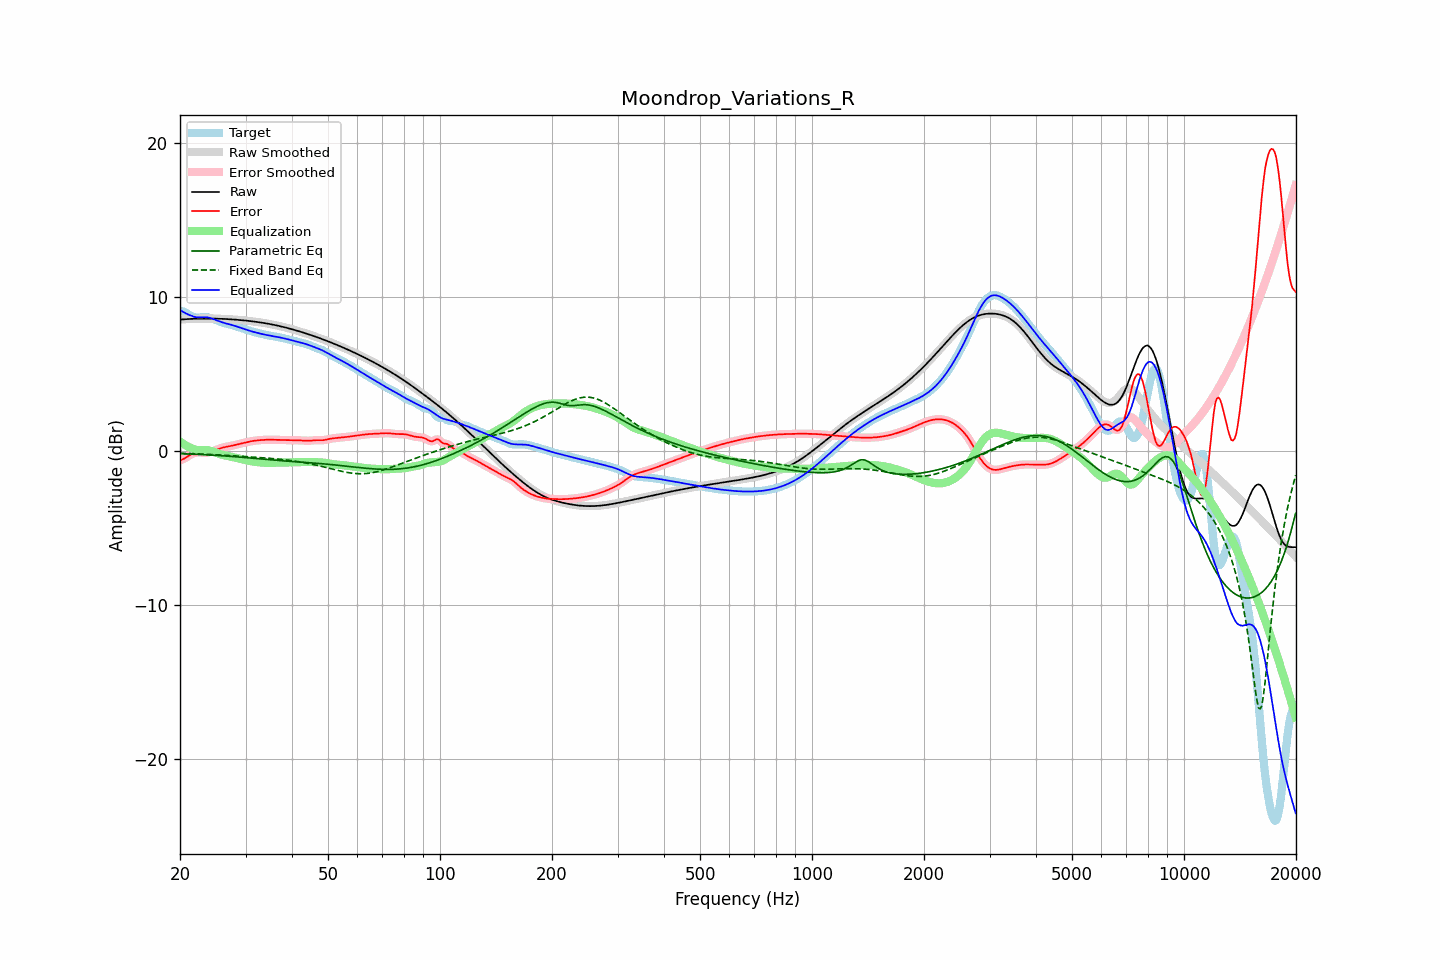

Source data for this figure (header and first rows):
frequency, raw, error, smoothed, error_smoothed, equalization, parametric_eq, fixed_band_eq, equalized_raw, equalized_smoothed, target
20.00, 8.55, -0.58, 8.55, -0.58, 0.63, -0.16, -0.12, 9.18, 9.18, 9.13
20.20, 8.56, -0.55, 8.56, -0.55, 0.56, -0.16, -0.13, 9.11, 9.11, 9.11
20.40, 8.57, -0.51, 8.57, -0.51, 0.48, -0.16, -0.13, 9.05, 9.05, 9.07
20.61, 8.57, -0.46, 8.57, -0.45, 0.42, -0.17, -0.13, 8.99, 8.99, 9.03
20.81, 8.58, -0.39, 8.58, -0.39, 0.35, -0.17, -0.14, 8.93, 8.93, 8.97
21.02, 8.59, -0.32, 8.59, -0.32, 0.30, -0.17, -0.14, 8.88, 8.89, 8.91
21.23, 8.59, -0.25, 8.59, -0.26, 0.25, -0.18, -0.15, 8.84, 8.84, 8.85
21.44, 8.60, -0.19, 8.60, -0.19, 0.21, -0.18, -0.15, 8.80, 8.80, 8.79
21.66, 8.60, -0.14, 8.60, -0.14, 0.16, -0.19, -0.15, 8.76, 8.76, 8.75
21.87, 8.60, -0.10, 8.60, -0.11, 0.12, -0.19, -0.16, 8.73, 8.73, 8.71
22.09, 8.61, -0.08, 8.61, -0.08, 0.10, -0.20, -0.16, 8.71, 8.71, 8.69
22.31, 8.61, -0.07, 8.61, -0.07, 0.08, -0.20, -0.17, 8.69, 8.69, 8.68
22.54, 8.61, -0.07, 8.61, -0.08, 0.08, -0.21, -0.17, 8.69, 8.69, 8.69
22.76, 8.61, -0.08, 8.61, -0.08, 0.08, -0.21, -0.18, 8.70, 8.70, 8.70
22.99, 8.62, -0.09, 8.62, -0.09, 0.08, -0.22, -0.18, 8.70, 8.70, 8.71
23.22, 8.62, -0.10, 8.62, -0.10, 0.09, -0.22, -0.18, 8.70, 8.70, 8.71
23.45, 8.62, -0.10, 8.62, -0.09, 0.08, -0.23, -0.19, 8.70, 8.70, 8.71
23.69, 8.62, -0.09, 8.62, -0.09, 0.07, -0.23, -0.19, 8.69, 8.69, 8.70
23.92, 8.62, -0.07, 8.62, -0.07, 0.06, -0.24, -0.20, 8.67, 8.67, 8.68
24.16, 8.62, -0.04, 8.62, -0.04, 0.03, -0.24, -0.21, 8.65, 8.65, 8.66
24.40, 8.62, -0.01, 8.62, -0.01, 0.00, -0.25, -0.21, 8.62, 8.62, 8.62
24.65, 8.61, 0.03, 8.61, 0.03, -0.03, -0.26, -0.22, 8.58, 8.58, 8.58
24.89, 8.61, 0.08, 8.61, 0.08, -0.07, -0.26, -0.22, 8.54, 8.54, 8.54
25.14, 8.61, 0.12, 8.61, 0.12, -0.11, -0.27, -0.23, 8.50, 8.50, 8.49
25.39, 8.61, 0.16, 8.61, 0.16, -0.15, -0.28, -0.23, 8.46, 8.46, 8.45
25.65, 8.60, 0.19, 8.60, 0.19, -0.19, -0.28, -0.24, 8.42, 8.42, 8.41
25.91, 8.60, 0.22, 8.60, 0.22, -0.22, -0.29, -0.25, 8.38, 8.38, 8.37
26.16, 8.59, 0.25, 8.59, 0.25, -0.25, -0.30, -0.25, 8.35, 8.35, 8.34
26.43, 8.59, 0.27, 8.59, 0.27, -0.27, -0.30, -0.26, 8.32, 8.32, 8.32
26.69, 8.58, 0.29, 8.58, 0.29, -0.29, -0.31, -0.26, 8.29, 8.29, 8.29
26.96, 8.58, 0.31, 8.58, 0.31, -0.32, -0.32, -0.27, 8.26, 8.26, 8.26
27.23, 8.57, 0.33, 8.57, 0.33, -0.34, -0.33, -0.28, 8.23, 8.24, 8.24
27.50, 8.57, 0.35, 8.57, 0.35, -0.36, -0.33, -0.28, 8.21, 8.21, 8.21
27.77, 8.56, 0.38, 8.56, 0.38, -0.38, -0.34, -0.29, 8.18, 8.18, 8.18
28.05, 8.55, 0.40, 8.55, 0.40, -0.40, -0.35, -0.30, 8.15, 8.15, 8.15
28.33, 8.54, 0.43, 8.54, 0.43, -0.43, -0.36, -0.30, 8.11, 8.11, 8.11
28.62, 8.53, 0.46, 8.53, 0.46, -0.46, -0.37, -0.31, 8.08, 8.08, 8.08
28.90, 8.53, 0.48, 8.53, 0.48, -0.48, -0.38, -0.32, 8.04, 8.04, 8.04
29.19, 8.52, 0.51, 8.52, 0.51, -0.51, -0.38, -0.33, 8.01, 8.01, 8.01
29.48, 8.51, 0.53, 8.51, 0.53, -0.53, -0.39, -0.33, 7.97, 7.97, 7.97
29.78, 8.50, 0.56, 8.50, 0.56, -0.56, -0.40, -0.34, 7.94, 7.94, 7.94
30.08, 8.49, 0.58, 8.49, 0.58, -0.58, -0.41, -0.35, 7.90, 7.90, 7.90
30.38, 8.47, 0.61, 8.47, 0.61, -0.61, -0.42, -0.35, 7.87, 7.87, 7.87
30.68, 8.46, 0.63, 8.46, 0.63, -0.63, -0.43, -0.36, 7.84, 7.84, 7.84
30.99, 8.45, 0.65, 8.45, 0.65, -0.65, -0.44, -0.37, 7.80, 7.80, 7.80
31.30, 8.44, 0.67, 8.44, 0.67, -0.66, -0.45, -0.37, 7.77, 7.77, 7.77
31.61, 8.42, 0.68, 8.42, 0.68, -0.68, -0.46, -0.38, 7.74, 7.74, 7.74
31.93, 8.41, 0.69, 8.41, 0.69, -0.69, -0.47, -0.39, 7.72, 7.72, 7.72
32.24, 8.40, 0.71, 8.40, 0.71, -0.71, -0.48, -0.40, 7.69, 7.69, 7.69
32.57, 8.38, 0.72, 8.38, 0.72, -0.72, -0.49, -0.40, 7.66, 7.66, 7.67
32.89, 8.37, 0.72, 8.37, 0.72, -0.73, -0.50, -0.41, 7.64, 7.64, 7.64
33.22, 8.35, 0.73, 8.35, 0.73, -0.73, -0.51, -0.42, 7.62, 7.62, 7.62
33.55, 8.33, 0.74, 8.33, 0.74, -0.74, -0.51, -0.43, 7.59, 7.59, 7.59
33.89, 8.32, 0.75, 8.32, 0.75, -0.75, -0.52, -0.43, 7.57, 7.57, 7.57
34.23, 8.30, 0.75, 8.30, 0.75, -0.75, -0.53, -0.44, 7.55, 7.55, 7.55
34.57, 8.28, 0.75, 8.28, 0.75, -0.75, -0.54, -0.45, 7.53, 7.53, 7.53
34.92, 8.26, 0.75, 8.26, 0.75, -0.75, -0.55, -0.46, 7.51, 7.51, 7.51
35.27, 8.24, 0.75, 8.24, 0.75, -0.75, -0.56, -0.47, 7.49, 7.49, 7.49
35.62, 8.22, 0.75, 8.22, 0.75, -0.75, -0.57, -0.48, 7.47, 7.47, 7.47
35.97, 8.20, 0.74, 8.20, 0.74, -0.75, -0.58, -0.49, 7.45, 7.45, 7.45
... 635 more rows
